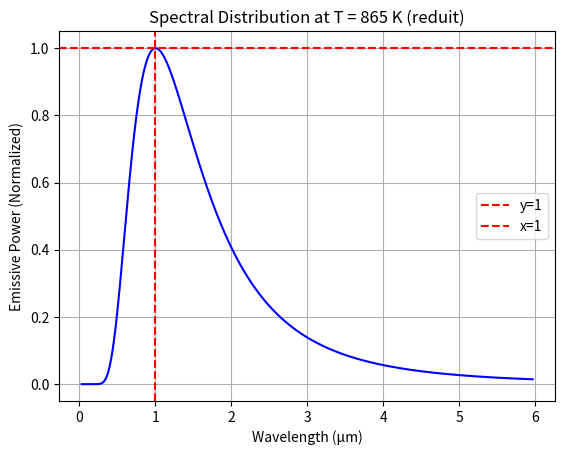

Write Python code to recreate this figure.
import numpy as np
import matplotlib.pyplot as plt

# Constants
c = 3e8  # speed of light in meters per second
h = 6.63e-34  # Planck's constant in J·s
k = 1.38e-23  # Boltzmann constant in J/K
b_wien = 2.898e-3  # Wien's constant in meters·K

def plancks_reduit(T, wavelength):
    c1 = 2 * np.pi * h * c**2
    c2 = h * c / k
    wavelength_max = b_wien / T
    x = wavelength / wavelength_max
    betha = c2 / (wavelength_max * T)
    
    B = (c1 * betha**5) / (c2**5 * (np.exp(betha) - 1))

    # Calculate the normalization factor A
    A = (c1 / B) * (betha**5 / c2**5)
    
    # Calculate the Planck's law
    y = (A * x**(-5)) / (np.exp(betha / x) - 1)

    return x, y

# Generate wavelength values
wavelengths = np.linspace(1e-7, 20e-6, 1000)

# Calculate corresponding emissive power using Planck's law
x, emissive_power = plancks_reduit(T=865, wavelength=wavelengths)

# Plot the spectral distribution
plt.plot(x, emissive_power, color='blue')

# Add a horizontal line at y=1 for reference
plt.axhline(y=1, color='red', linestyle='--', label='y=1')
plt.axvline(x=1,color = 'red', linestyle = '--', label = 'x=1')

plt.xlabel('Wavelength (µm)')
plt.ylabel('Emissive Power (Normalized)')
plt.title(f'Spectral Distribution at T = {865} K (reduit)')
plt.grid(True)
plt.legend()
plt.show()
